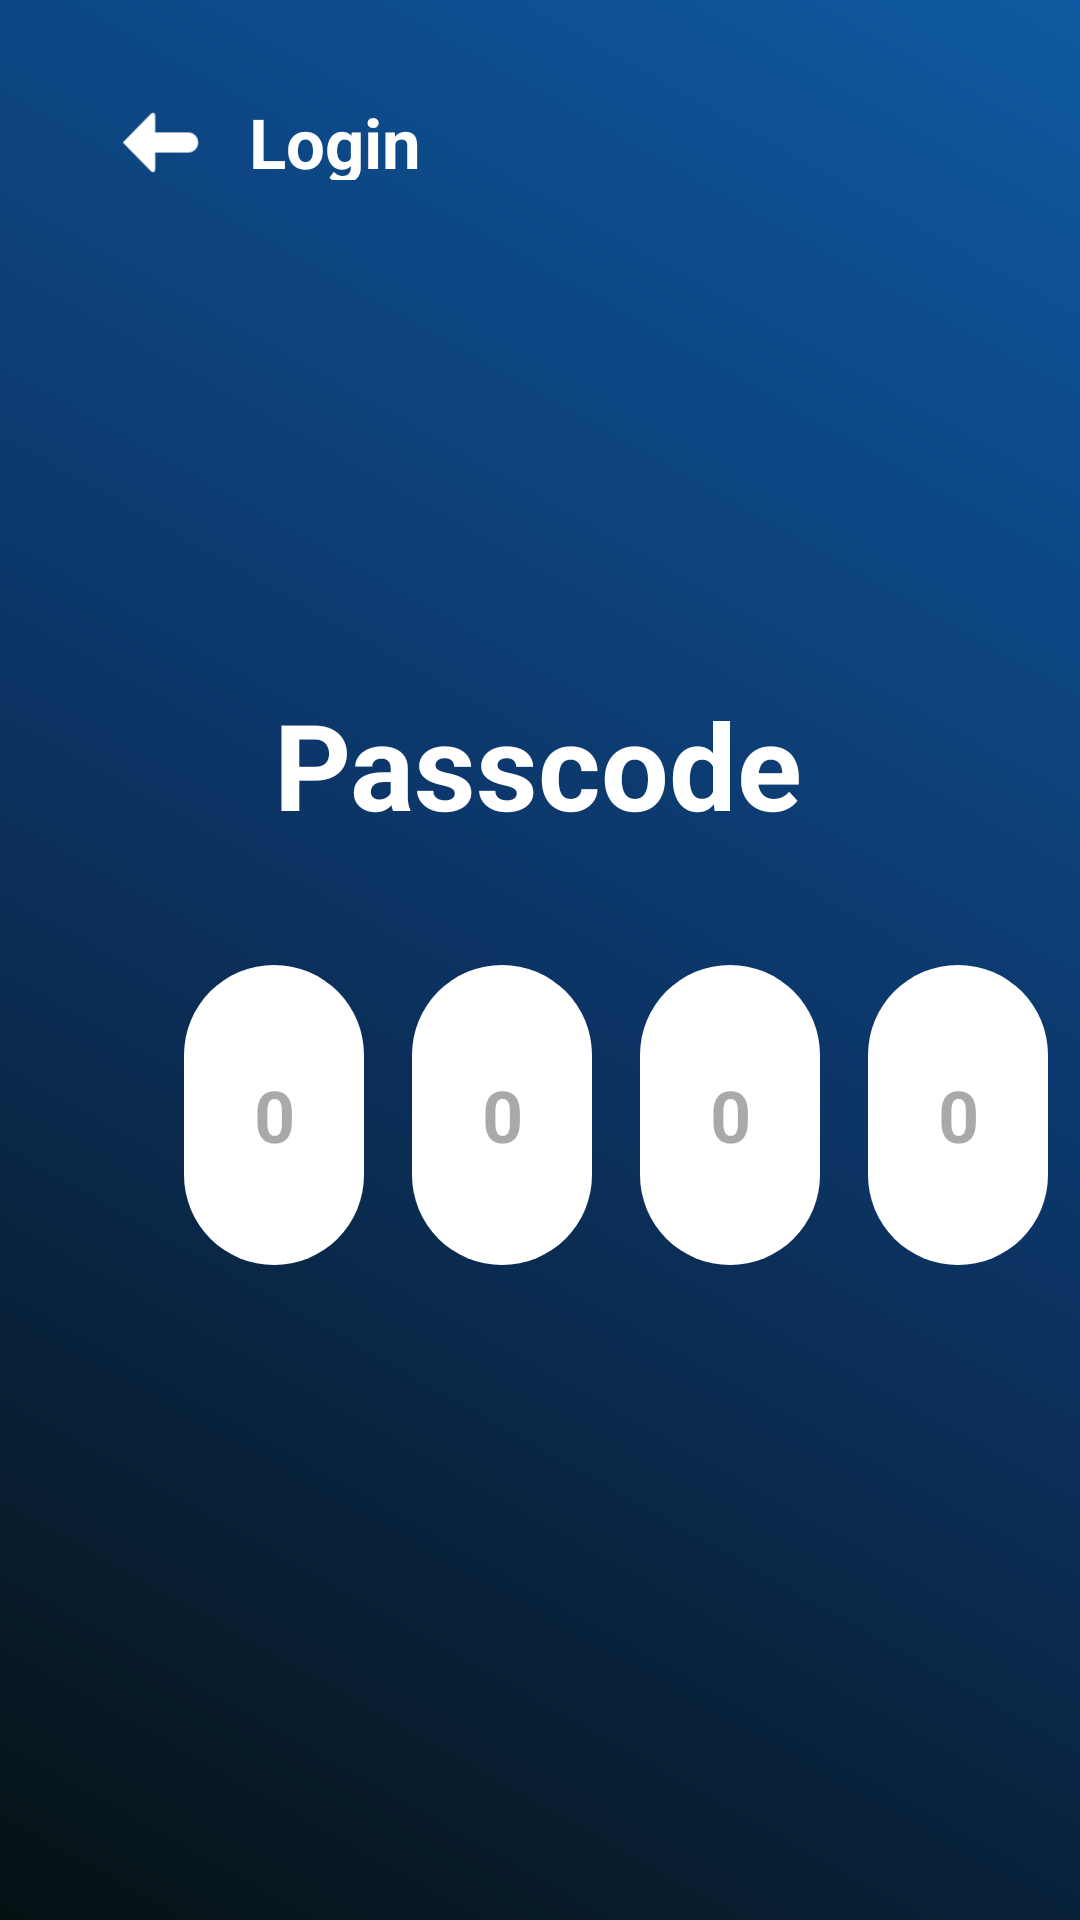

Android layout source for this screen:
<!-- AndroidManifest.xml: application theme Theme.WazinHasad -->
<!-- res/layout/activity_login.xml -->
<?xml version="1.0" encoding="utf-8"?>
<androidx.constraintlayout.widget.ConstraintLayout xmlns:android="http://schemas.android.com/apk/res/android"
    xmlns:app="http://schemas.android.com/apk/res-auto"
    xmlns:tools="http://schemas.android.com/tools"
    android:layout_width="match_parent"
    android:layout_height="match_parent"
    android:background="@drawable/blue_gradient_bg2">

    <ImageView
        android:id="@+id/imageView10"
        android:layout_width="43dp"
        android:layout_height="47dp"
        android:layout_marginStart="32dp"
        android:layout_marginTop="24dp"
        app:layout_constraintStart_toStartOf="parent"
        app:layout_constraintTop_toTopOf="parent"
        app:srcCompat="@drawable/arrow4" />

    <TextView
        android:id="@+id/tv_login_title"
        android:layout_width="260dp"
        android:layout_height="28dp"
        android:layout_marginStart="8dp"
        android:layout_marginTop="32dp"
        android:text="Login"
        android:textColor="#FFFFFF"
        android:textSize="23sp"
        android:textStyle="bold"
        app:layout_constraintStart_toEndOf="@+id/imageView10"
        app:layout_constraintTop_toTopOf="parent" />

    <TextView
        android:id="@+id/tv_Passcode"
        android:layout_width="wrap_content"
        android:layout_height="wrap_content"
        android:layout_marginTop="168dp"
        android:gravity="center"
        android:text="Passcode"
        android:textColor="#FFFFFF"
        android:textSize="40sp"
        android:textStyle="bold"
        app:layout_constraintEnd_toEndOf="parent"
        app:layout_constraintHorizontal_bias="0.497"
        app:layout_constraintStart_toStartOf="parent"
        app:layout_constraintTop_toBottomOf="@+id/tv_login_title" />

    <LinearLayout
        android:id="@+id/linearLayout"
        android:layout_width="411dp"
        android:layout_height="141dp"
        android:layout_marginTop="20dp"
        android:gravity="center"
        android:layoutDirection="ltr"
        android:orientation="horizontal"
        app:layout_constraintEnd_toEndOf="parent"
        app:layout_constraintHorizontal_bias="0.0"
        app:layout_constraintStart_toStartOf="parent"
        app:layout_constraintTop_toBottomOf="@+id/tv_Passcode">

        <EditText
            android:id="@+id/code1"
            android:layout_width="60dp"
            android:layout_height="100dp"
            style="@style/OtpEditTextStyle"
            android:hint="0" />

        <EditText
            android:id="@+id/code2"
            android:layout_width="60dp"
            android:layout_height="100dp"
            style="@style/OtpEditTextStyle"
            android:hint="0" />

        <EditText
            android:id="@+id/code3"
            android:layout_width="60dp"
            android:layout_height="100dp"
            style="@style/OtpEditTextStyle"
            android:hint="0" />

        <EditText
            android:id="@+id/code4"
            android:layout_width="60dp"
            android:layout_height="100dp"
            style="@style/OtpEditTextStyle"
            android:hint="0" />

    </LinearLayout>
</androidx.constraintlayout.widget.ConstraintLayout>
<!-- resources referenced by this layout -->
<resources>
  <!-- drawable arrow4: png bitmap (drawable, 1123 bytes) -->
  <!-- drawable blue_gradient_bg2 (drawable) -->
  <?xml version="1.0" encoding="utf-8"?>
  <shape xmlns:android="http://schemas.android.com/apk/res/android"
      android:shape="rectangle">
  
      <gradient
          android:startColor="#061113"
          android:centerColor="#0C3465"
          android:endColor="#0E59A1"
          android:angle="45"
          android:type="linear" />
  
  </shape>
  <style name="OtpEditTextStyle">
          <item name="android:layout_width">50dp</item>
          <item name="android:layout_height">60dp</item>
          <item name="android:layout_margin">8dp</item>
          <item name="android:gravity">center</item>
          <item name="android:inputType">number</item>
          <item name="android:maxLength">1</item>
          <item name="android:textSize">24sp</item>
          <item name="android:textStyle">bold</item>
          <item name="android:background">@drawable/sgin_up</item>
      </style>
  <style name="Theme.WazinHasad" parent="Base.Theme.WazinHasad" />
  <!-- drawable sgin_up (drawable) -->
  <shape xmlns:android="http://schemas.android.com/apk/res/android">
      <solid android:color="#FFFFFF" />
      <corners android:radius="30dp" />
  
  
  </shape>
  <style name="Base.Theme.WazinHasad" parent="Theme.Material3.DayNight.NoActionBar">
          
          
          <item name="colorPrimary">@color/main_dark_blue</item>
  
      </style>
  <color name="main_dark_blue">#065AAA</color>
</resources>
